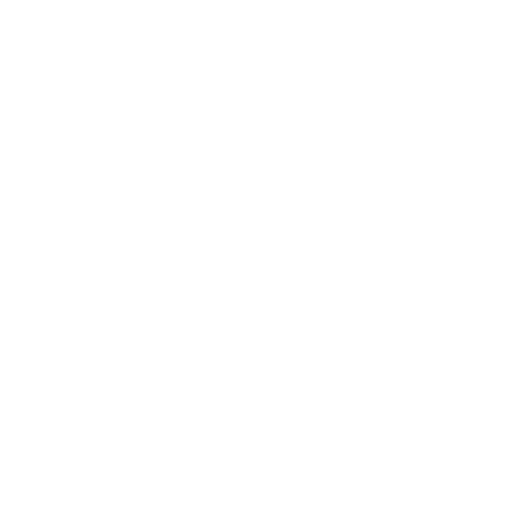
t = 0.00 s
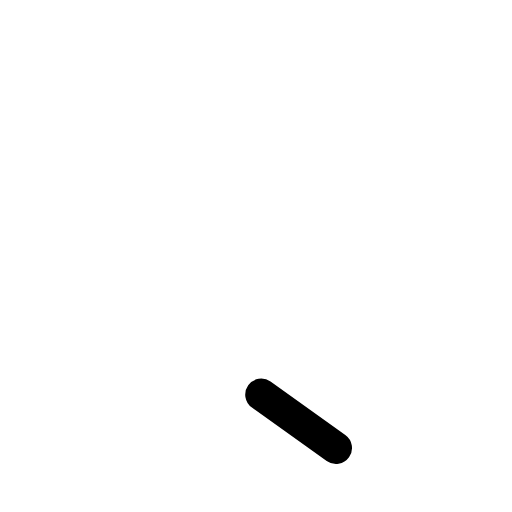
t = 0.30 s
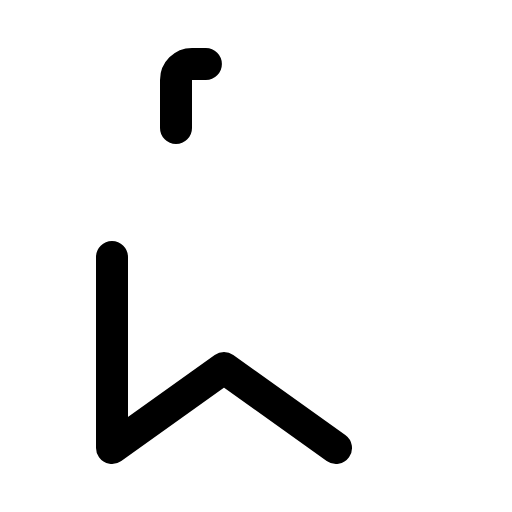
t = 0.68 s
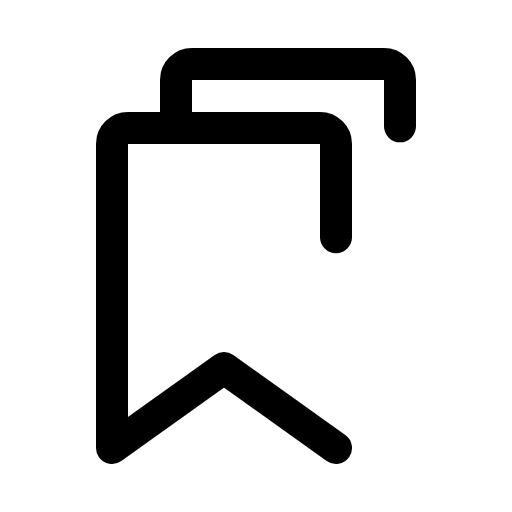
t = 1.05 s
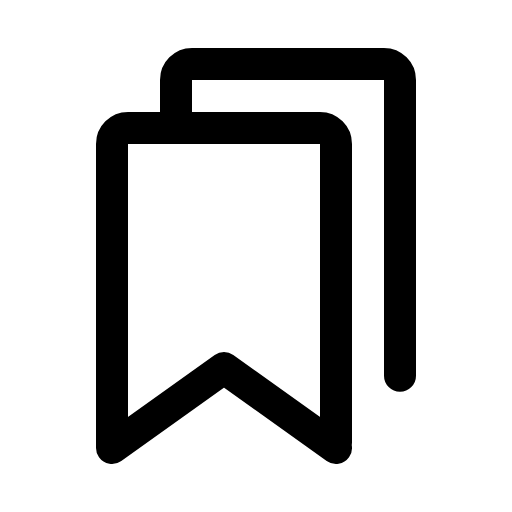
t = 1.43 s
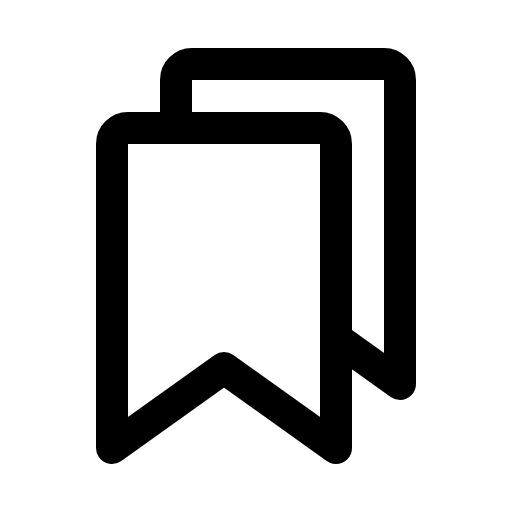
t = 1.80 s

The animated SVG that drew these frames (rendered in a browser with its animation timeline set to each time). Animation: 1 CSS @keyframes rule; one cycle of 1.80 s.

<svg xmlns="http://www.w3.org/2000/svg" viewBox="0 0 256 256">
  <style>
    .draw-line {
      stroke-dasharray: 1;
      stroke-dashoffset: 1;
      animation: phosphor-draw-in 1.5s ease-in-out forwards;
    }
    @keyframes phosphor-draw-in {
      to { stroke-dashoffset: 0; }
    }
  </style><rect width="256" height="256" fill="none"/><path d="M168,224l-56-40L56,224V72a8,8,0,0,1,8-8h96a8,8,0,0,1,8,8Z" fill="none" stroke="currentColor" stroke-linecap="round" stroke-linejoin="round" stroke-width="16" class="draw-line" pathLength="1" style="animation-delay: 0s"/><path d="M88,64V40a8,8,0,0,1,8-8h96a8,8,0,0,1,8,8V192l-32-22.85" fill="none" stroke="currentColor" stroke-linecap="round" stroke-linejoin="round" stroke-width="16" class="draw-line" pathLength="1" style="animation-delay: 0.3s"/></svg>
